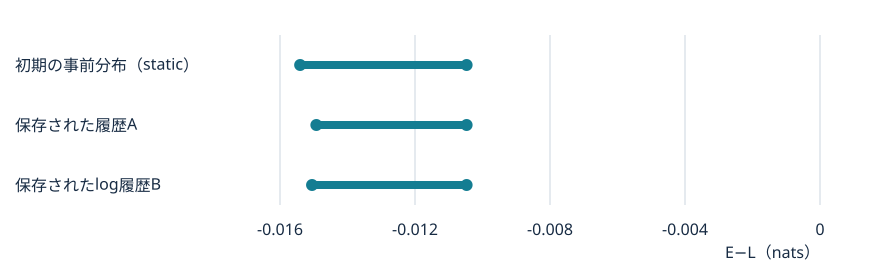

The data file committed next to this chart (first rows):
scope, direction, min_original, max_original, min_display, max_display
unique/L_minus_S, L−S, -3.3916248801142953205180591251904969648…, 3.07372103785277701795414804866282897707…, -3.39162e-13, 3.07372e-13
unique/E_minus_L, E−L, 8.00235005100519124124389088051769036711…, 1.22117067623481284379846362920620346721…, 0.008002, 0.1221
unique/E_minus_S, E−S, 8.00235005109460851440535701335470153814…, 1.22117067623483761538279620276005495759…, 0.008002, 0.1221
pair/static_frame0/L_minus_S, L−S, -3.5957338944279302211082922736432239999…, 3.53568757450573852062588309293018401299…, -3.59573e-13, 3.53569e-13
pair/static_frame0/E_minus_L, E−L, -1.5403147589815977478473069391611292176…, -1.0470875999120153652692484185956854359…, -0.0154, -0.01047
pair/static_frame0/E_minus_S, E−S, -1.5403147589931470767868221501331473203…, -1.0470875999229127307079592251699121636…, -0.0154, -0.01047
pair/A_prediction_frozen/L_minus_S, L−S, -3.2945995246904515520890178985776158146…, 3.28309321961103874222721994323295098313…, -3.29460e-13, 3.28309e-13
pair/A_prediction_frozen/E_minus_L, E−L, -1.4922647279004277946699170270344908873…, -1.0470875999120153652692484185956854359…, -0.01492, -0.01047
pair/A_prediction_frozen/E_minus_S, E−S, -1.4922647279107275963828817847836473673…, -1.0470875999229127307079592251699121636…, -0.01492, -0.01047
pair/B_log_prediction_frozen/L_minus_S, L−S, -3.6014106731832935156022656276607433510…, 3.54195843223780668646071853608616116271…, -3.60141e-13, 3.54196e-13
pair/B_log_prediction_frozen/E_minus_L, E−L, -1.5050296017965612684291250135666348139…, -1.0470875999120153652692484185956854359…, -0.01505, -0.01047
pair/B_log_prediction_frozen/E_minus_S, E−S, -1.5050296018088451410327725118649504247…, -1.0470875999229127307079592251699121636…, -0.01505, -0.01047
